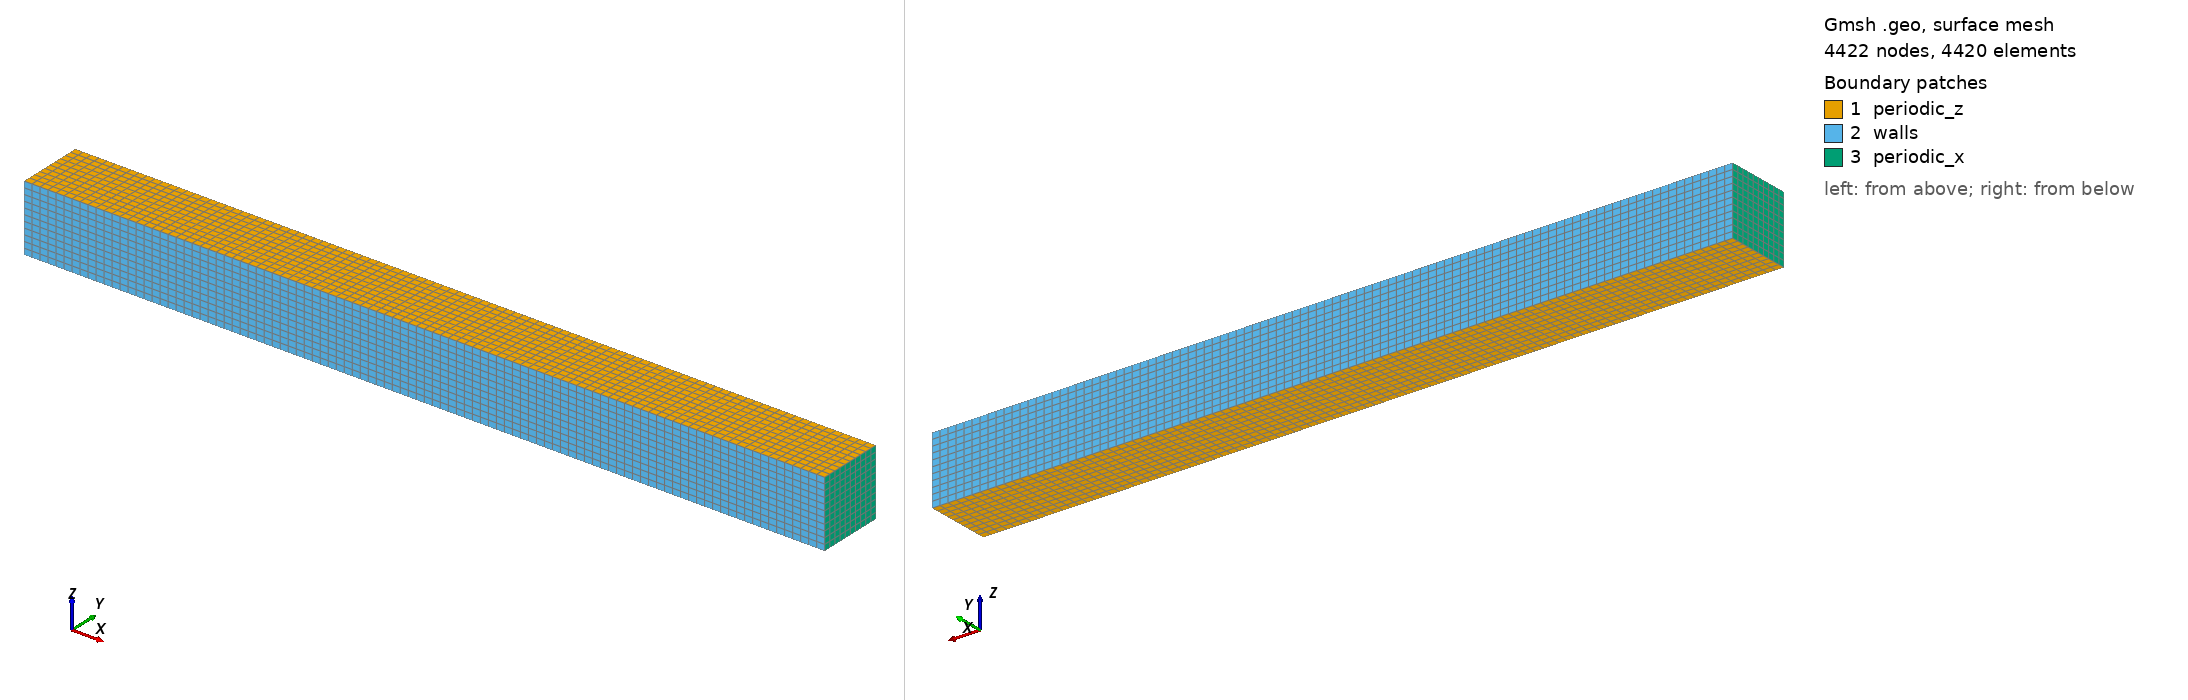

Gmsh geometry script, surface-meshed: 4422 nodes, 4420 surface elements. Boundary patches (legend numbers): 1 periodic_z, 2 walls, 3 periodic_x. Left view from above one corner, right view from below the opposite corner. Legend entries are the model's physical surfaces. The drawing asked Gmsh for element sizes between 1% and 20% of the model's largest extent; the script's own settings can give other sizes.

=== channel-hex.geo (drawn) ===
L = 12;
W =  1;
H =  1;

DEL = 0.1;

// Points
Point(1) = {0, 0, 0, DEL};
Point(2) = {L, 0, 0, DEL};
Point(3) = {L, W, 0, DEL};
Point(4) = {0, W, 0, DEL};

// Lines
Line(1) = {1, 2};
Line(2) = {2, 3};
Line(3) = {3, 4};
Line(4) = {4, 1};

// Surfaces
Curve Loop(1) = {1, 2, 3, 4};
Plane Surface(1) = {1};
Transfinite Surface {1} = {1, 2, 3, 4};
Recombine Surface {1};

// Volume
Extrude {0, 0, H} {
  Surface{1}; Layers{H/DEL+1}; Recombine;
}

// Volume and boundary conditions
Physical Volume("fluid") = {1};
Physical Surface("periodic_x") = {25, 17};
Physical Surface("periodic_z") = {26, 1};
Physical Surface("walls") = {21, 13};
